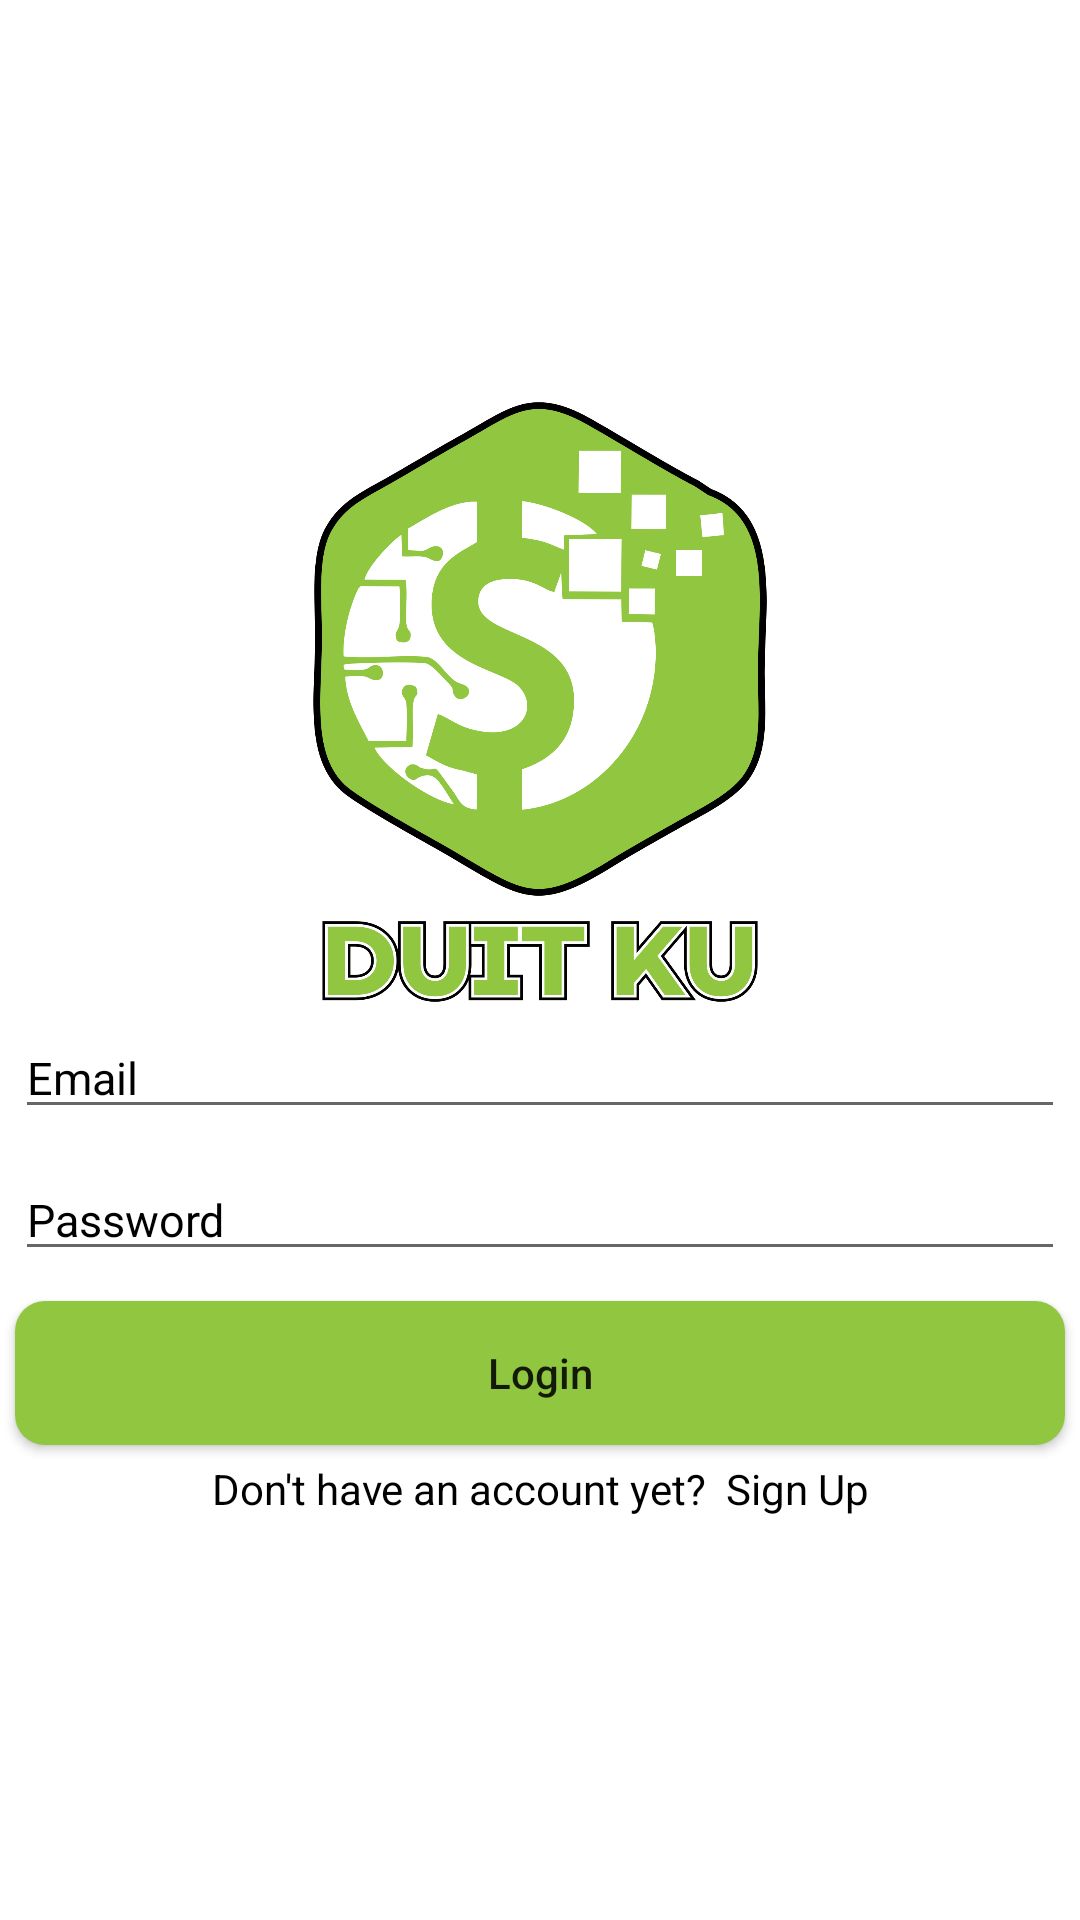

Reconstruct the res/layout file that produces this screen, plus the resources it refers to.
<!-- AndroidManifest.xml: application theme Theme.DuitKu -->
<!-- res/layout/activity_login.xml -->
<?xml version="1.0" encoding="utf-8"?>
<LinearLayout xmlns:android="http://schemas.android.com/apk/res/android"
    xmlns:app="http://schemas.android.com/apk/res-auto"
    xmlns:tools="http://schemas.android.com/tools"
    android:layout_width="match_parent"
    android:layout_height="match_parent"
    android:orientation="vertical"
    android:gravity="center"
    android:layout_margin="20dp"
    tools:context=".LoginActivity">

    <ImageView
        android:layout_width="200dp"
        android:layout_height="200dp"
        android:src="@drawable/logo"/>

    <EditText
        android:id="@+id/email"
        android:layout_width="match_parent"
        android:layout_height="wrap_content"
        android:hint="Email"
        android:inputType="textEmailAddress"
        android:textColor="#000"
        android:textSize="15dp"
        android:layout_margin="5dp"
        android:textColorHint="#000" />

    <EditText
        android:id="@+id/password"
        android:layout_width="match_parent"
        android:layout_height="wrap_content"
        android:hint="Password"
        android:inputType="textPassword"
        android:textColor="#000"
        android:layout_margin="5dp"
        android:textSize="15dp"
        android:textColorHint="#000" />

    <androidx.appcompat.widget.AppCompatButton
        android:id="@+id/loginBtn"
        android:layout_width="match_parent"
        android:background="@drawable/buttons"
        android:layout_height="wrap_content"
        android:textAllCaps="false"
        android:layout_margin="5dp"
        android:text="Login" />

    <TextView
        android:id="@+id/registerr"
        android:layout_width="match_parent"
        android:layout_height="wrap_content"
        android:text="Don't have an account yet?  Sign Up"
        android:textColor="#000"
        android:gravity="center"/>



</LinearLayout>
<!-- resources referenced by this layout -->
<resources>
  <!-- drawable buttons (drawable-v24) -->
  <?xml version="1.0" encoding="utf-8"?>
  <shape xmlns:android="http://schemas.android.com/apk/res/android">
  
      <solid android:color="#90C640" />
      <solid android:textColor="#f2f2f2"/>
      <corners android:radius="10dp" />
  </shape>
  <!-- drawable logo: png bitmap (drawable, 147558 bytes) -->
  <style name="Theme.DuitKu" parent="Theme.MaterialComponents.DayNight.NoActionBar">
          
          <item name="colorPrimary">@color/purple_500</item>
          <item name="colorPrimaryVariant">@color/purple_700</item>
          <item name="colorOnPrimary">@color/white</item>
          
          <item name="colorSecondary">@color/teal_200</item>
          <item name="colorSecondaryVariant">@color/teal_700</item>
          <item name="colorOnSecondary">@color/black</item>
          
          <item name="android:statusBarColor" tools:targetApi="l">?attr/colorPrimaryVariant</item>
          
      </style>
  <!-- not gathered from this repository: default colours our renderer supplied (Android Studio template values) -->
  <color name="purple_500">#FF6200EE</color>
  <color name="purple_700">#FF3700B3</color>
  <color name="teal_200">#FF03DAC5</color>
  <color name="teal_700">#FF018786</color>
  <color name="black">#FF000000</color>
  <color name="white">#FFFFFFFF</color>
</resources>
